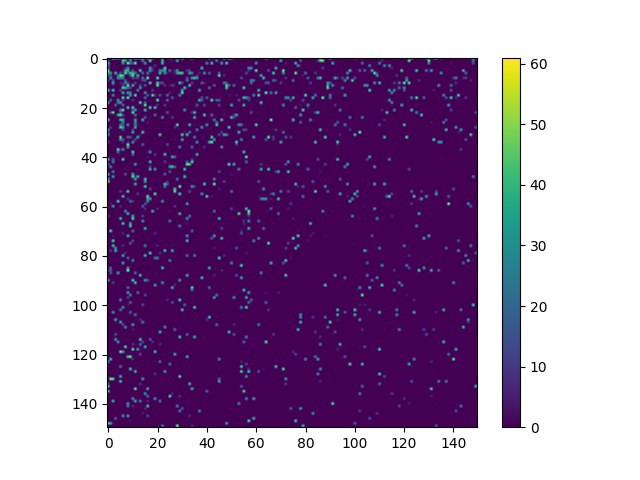

Source data for this figure (header and first rows):
0, 0, 52, 24, 31, 6, 2, 25, 0, 52, 0, 54, 42, 19, 43, 0, 42, 0, 32, 0, 0, 0, 50, 0
10, 0, 0, 0, 0, 0, 49, 31, 1, 26, 0, 0, 0, 0, 30, 0, 0, 54, 0, 0, 0, 0, 38, 0
50, 0, 0, 0, 0, 0, 31, 0, 56, 25, 13, 57, 0, 0, 0, 34, 0, 0, 0, 0, 0, 0, 44, 0
25, 0, 0, 0, 0, 0, 0, 0, 0, 0, 0, 0, 0, 0, 0, 0, 0, 0, 0, 9, 0, 0, 0, 0
18, 0, 0, 0, 0, 0, 0, 6, 34, 0, 0, 0, 0, 0, 0, 0, 0, 34, 7, 0, 0, 0, 0, 51
57, 0, 0, 0, 0, 0, 3, 39, 42, 0, 19, 0, 0, 49, 0, 0, 0, 35, 9, 0, 0, 26, 35, 36
40, 34, 0, 43, 0, 16, 0, 51, 16, 43, 40, 27, 0, 0, 23, 0, 25, 3, 0, 0, 0, 44, 0, 32
18, 13, 0, 0, 23, 52, 44, 0, 0, 18, 54, 0, 42, 0, 0, 0, 3, 0, 0, 0, 0, 0, 0, 0
0, 31, 0, 0, 32, 32, 29, 0, 0, 0, 13, 6, 14, 0, 25, 0, 58, 0, 0, 0, 55, 0, 0, 0
14, 0, 18, 0, 0, 0, 1, 19, 0, 0, 0, 0, 0, 0, 13, 19, 0, 0, 0, 0, 0, 0, 0, 0
0, 0, 40, 0, 0, 6, 4, 30, 12, 0, 0, 12, 0, 0, 0, 0, 0, 51, 0, 0, 48, 14, 16, 0
0, 0, 4, 0, 0, 0, 15, 0, 54, 0, 41, 0, 0, 14, 0, 17, 0, 0, 0, 0, 54, 0, 0, 10
1, 0, 0, 0, 0, 0, 50, 40, 24, 13, 0, 0, 0, 36, 0, 0, 0, 0, 0, 0, 0, 0, 0, 0
50, 0, 48, 0, 0, 12, 0, 0, 0, 0, 0, 2, 26, 0, 0, 0, 0, 0, 12, 0, 0, 0, 0, 0
0, 0, 0, 0, 0, 0, 43, 0, 38, 27, 0, 0, 0, 0, 0, 35, 0, 0, 0, 0, 0, 0, 0, 0
0, 0, 30, 0, 0, 0, 0, 0, 0, 34, 0, 52, 0, 0, 0, 0, 18, 0, 52, 8, 0, 18, 0, 0
0, 0, 0, 0, 0, 0, 53, 3, 54, 0, 0, 0, 0, 0, 0, 24, 0, 0, 0, 0, 0, 0, 0, 0
0, 22, 0, 0, 36, 2, 8, 0, 0, 0, 10, 0, 0, 0, 0, 0, 0, 0, 0, 0, 56, 0, 0, 0
39, 0, 0, 0, 23, 38, 0, 0, 0, 0, 0, 0, 0, 52, 0, 22, 0, 0, 0, 0, 0, 0, 0, 0
0, 0, 0, 21, 0, 0, 25, 0, 0, 0, 0, 1, 0, 0, 0, 56, 0, 0, 0, 0, 8, 0, 0, 13
0, 0, 0, 0, 0, 0, 0, 0, 49, 0, 50, 0, 0, 0, 0, 0, 0, 52, 0, 50, 0, 0, 0, 0
0, 0, 0, 0, 0, 31, 54, 0, 0, 0, 15, 35, 0, 0, 0, 47, 0, 0, 0, 0, 0, 0, 0, 0
0, 15, 54, 0, 0, 16, 0, 0, 0, 0, 55, 0, 0, 0, 0, 0, 0, 0, 0, 0, 0, 0, 0, 0
0, 0, 0, 0, 41, 51, 14, 0, 0, 0, 0, 26, 0, 0, 0, 0, 0, 0, 0, 24, 0, 0, 0, 0
0, 0, 0, 0, 0, 0, 3, 0, 0, 0, 0, 0, 0, 0, 0, 18, 0, 2, 0, 0, 0, 0, 31, 0
51, 0, 0, 0, 0, 44, 39, 0, 0, 0, 0, 38, 0, 0, 42, 0, 0, 0, 0, 0, 0, 0, 0, 0
0, 0, 0, 0, 0, 0, 28, 0, 0, 0, 0, 30, 0, 0, 0, 0, 5, 0, 0, 0, 0, 0, 0, 0
0, 0, 0, 0, 0, 23, 15, 0, 32, 0, 0, 25, 3, 0, 0, 0, 0, 0, 0, 0, 0, 0, 0, 0
0, 12, 0, 0, 0, 49, 39, 0, 0, 0, 0, 41, 0, 0, 0, 0, 0, 0, 0, 0, 0, 0, 0, 0
35, 0, 0, 0, 0, 0, 13, 0, 0, 0, 10, 0, 0, 0, 0, 1, 0, 0, 0, 0, 0, 0, 0, 0
13, 0, 0, 0, 0, 0, 0, 0, 0, 0, 39, 0, 0, 0, 49, 0, 0, 0, 0, 0, 0, 0, 0, 0
35, 0, 0, 0, 0, 0, 0, 0, 0, 0, 0, 0, 0, 4, 0, 0, 0, 0, 0, 0, 0, 50, 0, 0
0, 0, 0, 0, 0, 53, 0, 0, 21, 17, 0, 0, 43, 0, 0, 0, 0, 0, 0, 0, 0, 0, 0, 0
0, 0, 0, 0, 0, 31, 18, 0, 0, 0, 0, 16, 0, 0, 0, 0, 0, 0, 0, 0, 0, 0, 0, 0
11, 0, 0, 0, 0, 0, 7, 0, 6, 0, 34, 0, 0, 0, 0, 0, 0, 0, 0, 0, 0, 0, 2, 0
0, 0, 0, 0, 0, 0, 0, 0, 55, 0, 0, 0, 0, 0, 21, 0, 0, 0, 0, 0, 0, 0, 0, 0
0, 0, 0, 0, 0, 0, 0, 0, 39, 0, 0, 0, 0, 0, 0, 0, 0, 0, 0, 0, 0, 0, 0, 0
0, 0, 0, 0, 54, 8, 30, 0, 0, 0, 0, 0, 0, 0, 0, 0, 0, 0, 0, 0, 0, 0, 0, 0
0, 0, 0, 0, 22, 0, 0, 0, 0, 0, 51, 0, 0, 0, 0, 0, 4, 33, 0, 0, 0, 0, 0, 0
0, 0, 0, 0, 0, 0, 0, 0, 0, 0, 21, 0, 0, 0, 0, 0, 0, 0, 0, 11, 0, 0, 0, 47
0, 0, 0, 0, 0, 0, 0, 0, 0, 0, 0, 0, 0, 0, 0, 0, 3, 0, 0, 0, 0, 0, 0, 0
45, 0, 19, 0, 0, 0, 50, 0, 0, 0, 0, 0, 0, 0, 0, 0, 0, 0, 0, 0, 0, 0, 0, 0
0, 0, 28, 0, 0, 0, 0, 0, 0, 0, 0, 0, 0, 0, 0, 0, 0, 44, 0, 0, 0, 0, 0, 12
18, 0, 0, 0, 0, 0, 0, 0, 0, 0, 0, 36, 0, 0, 0, 0, 0, 0, 0, 0, 0, 0, 0, 0
0, 29, 0, 0, 0, 0, 0, 0, 0, 0, 0, 0, 0, 0, 0, 0, 0, 11, 0, 0, 0, 0, 0, 0
0, 0, 0, 0, 0, 0, 0, 3, 0, 0, 0, 0, 0, 0, 0, 0, 0, 42, 0, 35, 0, 0, 0, 0
0, 0, 28, 0, 0, 0, 0, 0, 0, 0, 0, 0, 0, 0, 0, 0, 0, 0, 0, 0, 0, 0, 0, 0
44, 0, 0, 0, 0, 0, 0, 18, 0, 0, 40, 0, 0, 0, 0, 0, 0, 0, 0, 0, 0, 0, 0, 21
0, 0, 37, 0, 0, 0, 0, 0, 0, 0, 53, 8, 41, 0, 0, 0, 0, 0, 0, 0, 0, 0, 0, 0
38, 0, 0, 0, 0, 0, 0, 0, 0, 0, 0, 39, 0, 0, 0, 46, 0, 0, 0, 0, 0, 0, 0, 0
55, 0, 0, 0, 0, 0, 0, 0, 0, 0, 0, 0, 0, 0, 0, 36, 0, 0, 0, 0, 0, 0, 0, 0
0, 0, 0, 0, 0, 0, 0, 0, 0, 0, 0, 42, 0, 0, 0, 0, 0, 0, 0, 0, 0, 0, 0, 45
0, 0, 0, 0, 0, 0, 0, 0, 0, 0, 0, 0, 0, 0, 0, 49, 0, 0, 0, 0, 0, 0, 0, 26
0, 0, 0, 0, 0, 0, 0, 0, 0, 0, 0, 0, 0, 0, 0, 0, 0, 16, 0, 0, 0, 0, 0, 0
0, 0, 0, 0, 0, 12, 0, 0, 51, 0, 0, 0, 0, 0, 0, 0, 0, 0, 0, 0, 0, 0, 0, 0
0, 0, 0, 0, 0, 0, 0, 0, 0, 0, 0, 0, 11, 0, 0, 0, 0, 0, 0, 54, 0, 0, 0, 0
0, 0, 0, 0, 0, 0, 45, 0, 0, 0, 0, 0, 0, 0, 0, 0, 55, 0, 0, 0, 0, 0, 0, 0
0, 0, 0, 0, 0, 0, 0, 0, 9, 0, 0, 0, 0, 0, 0, 0, 36, 37, 0, 0, 0, 0, 0, 0
0, 0, 0, 0, 49, 0, 0, 0, 0, 25, 10, 0, 0, 0, 0, 0, 32, 0, 0, 0, 0, 0, 34, 0
0, 5, 0, 0, 0, 0, 0, 0, 0, 0, 0, 0, 0, 0, 0, 17, 0, 0, 0, 0, 0, 0, 0, 0
0, 0, 35, 0, 0, 7, 0, 0, 0, 0, 0, 0, 0, 0, 21, 0, 0, 0, 0, 0, 0, 0, 0, 0
... 89 more rows
